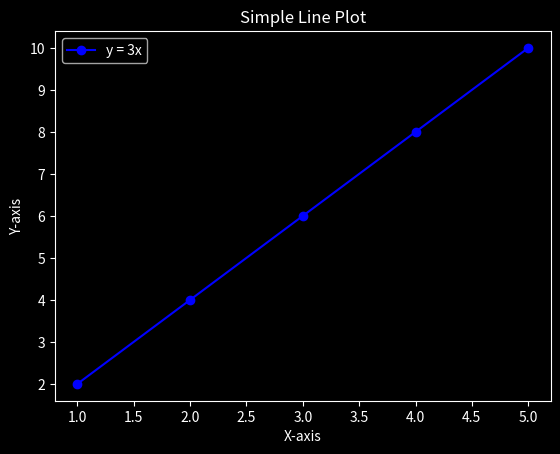

Write the Python code that produced this figure.
import matplotlib.pyplot as plt

plt.style.use("dark_background")
# Data
x = [1, 2, 3, 4, 5]
y = [2, 4, 6, 8, 10]

# Create plot
plt.plot(x, y, label="y = 3x", color="blue", marker="o")

# Add title and labels
plt.title("Simple Line Plot")
plt.xlabel("X-axis")
plt.ylabel("Y-axis")

# Show legend
plt.legend()

# Display the plot
plt.show()
